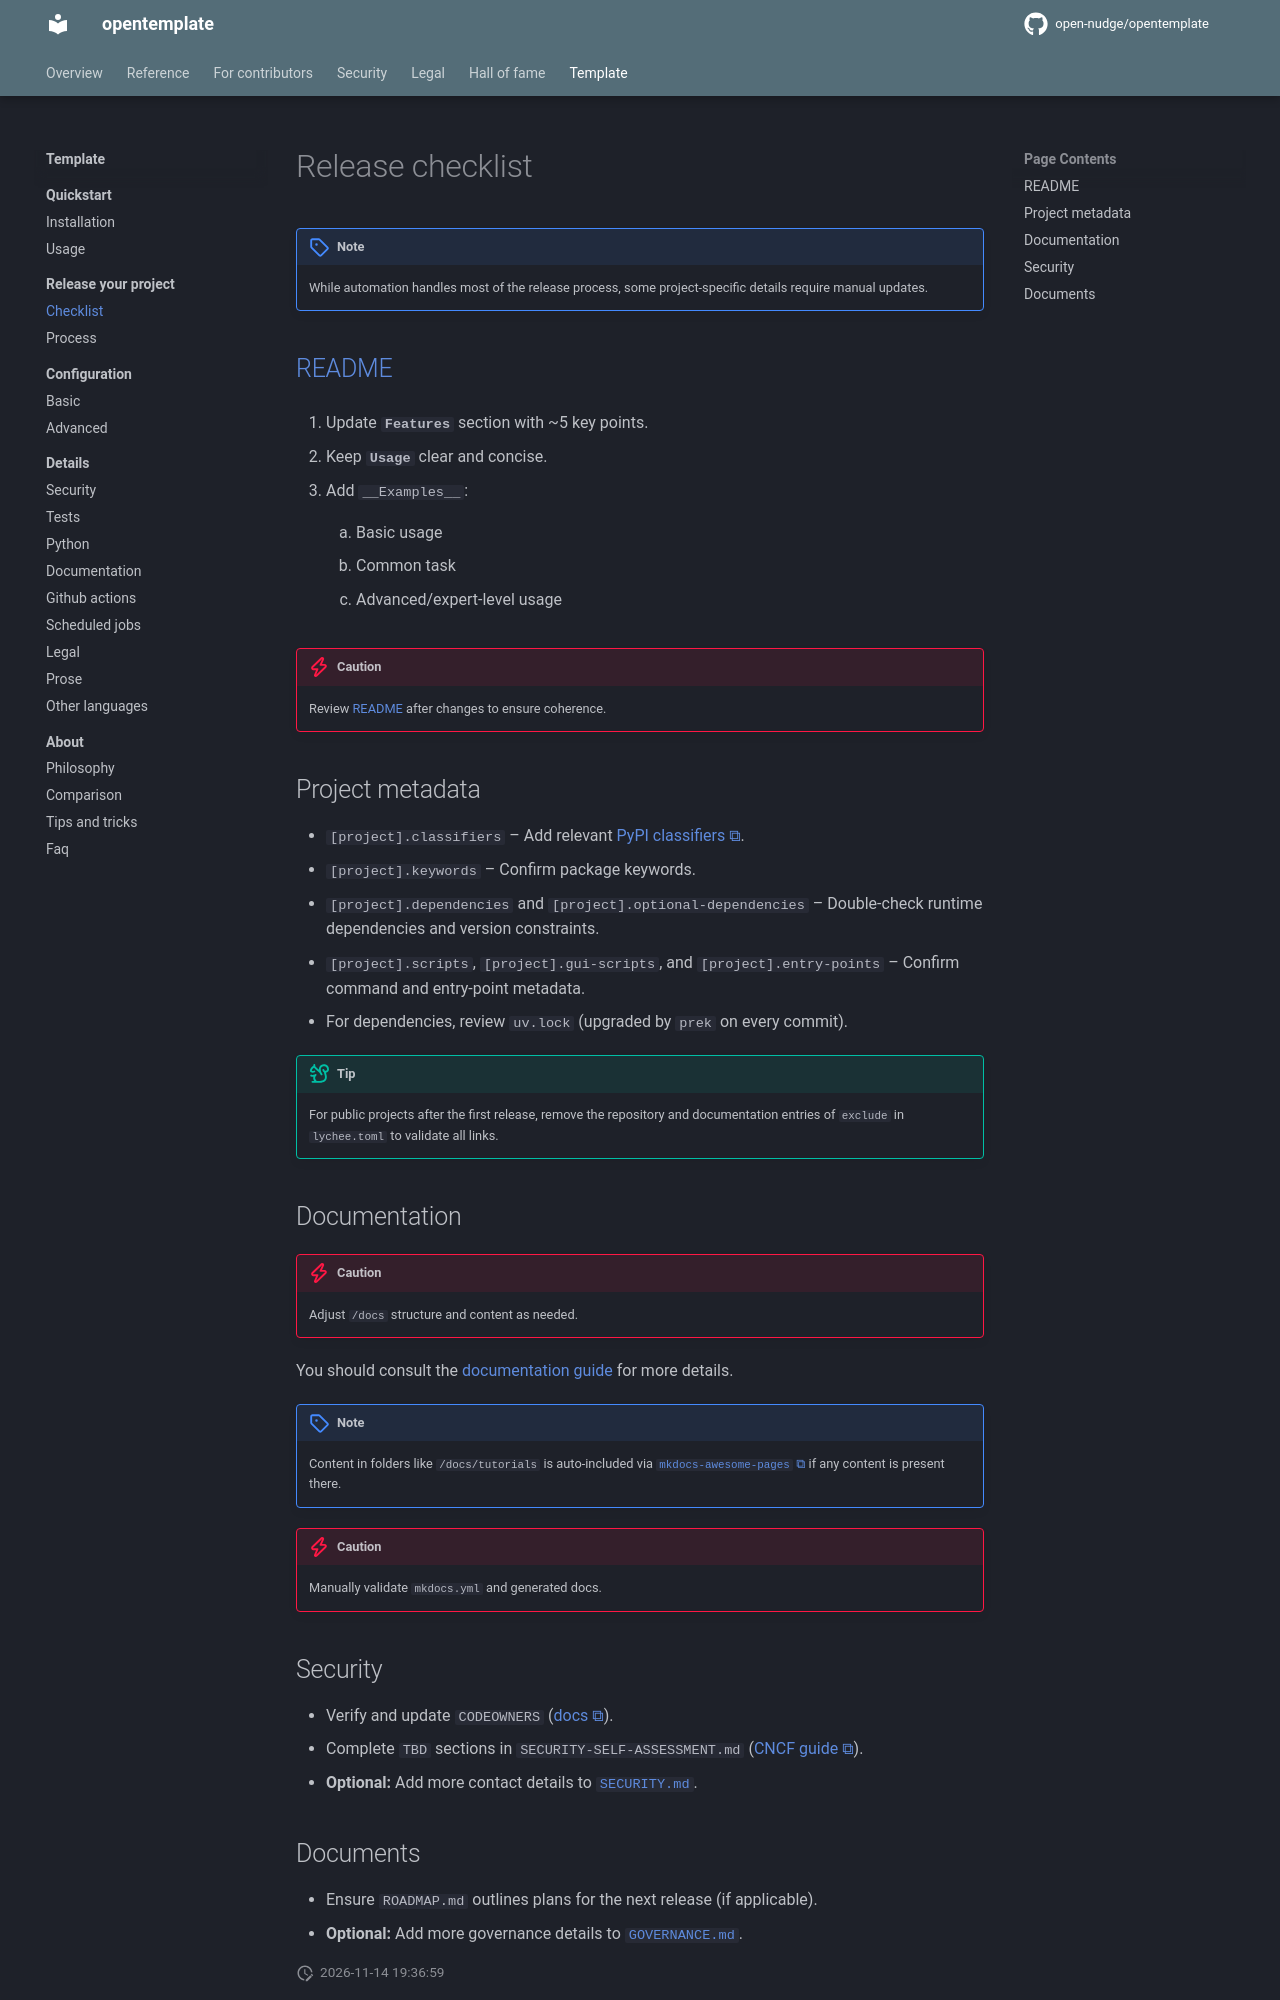

repository: open-nudge/opentemplate · page: v1.0/template/release-your-project/checklist/index.html · generator: mkdocs

<!--
SPDX-FileCopyrightText: © 2025, 2026 open-nudge <https://github.com/open-nudge>
SPDX-FileContributor: szymonmaszke <github@maszke.co>

SPDX-License-Identifier: Apache-2.0
-->

# Release checklist

> [!NOTE]
> While automation handles most of the release process,
> some project-specific details require manual updates.

## [README](../../index.md)

1. Update __`Features`__ section with ~5 key points.

1. Keep __`Usage`__ clear and concise.

1. Add `__Examples__`:

    1. Basic usage

    1. Common task

    1. Advanced/expert-level usage

> [!CAUTION]
> Review [README](../../index.md) after changes to ensure coherence.

## Project metadata

- `[project].classifiers` – Add relevant
    [PyPI classifiers](https://pypi.org/classifiers/).
- `[project].keywords` – Confirm package keywords.
- `[project].dependencies` and `[project].optional-dependencies` –
    Double-check runtime dependencies and version constraints.
- `[project].scripts`, `[project].gui-scripts`, and
    `[project].entry-points` – Confirm command and entry-point metadata.
- For dependencies, review `uv.lock` (upgraded by `prek` on every commit).

> [!TIP]
> For public projects after the first release, remove the repository
> and documentation entries of `exclude` in `lychee.toml` to validate all links.

## Documentation

> [!CAUTION]
> Adjust `/docs` structure and content as needed.

You should consult the [documentation guide](../details/documentation.md)
for more details.

> [!NOTE]
> Content in folders like `/docs/tutorials` is auto-included via
> [`mkdocs-awesome-pages`](https://github.com/lukasgeiter/mkdocs-awesome-pages-plugin)
> if any content is present there.

> [!CAUTION]
> Manually validate `mkdocs.yml` and generated docs.
